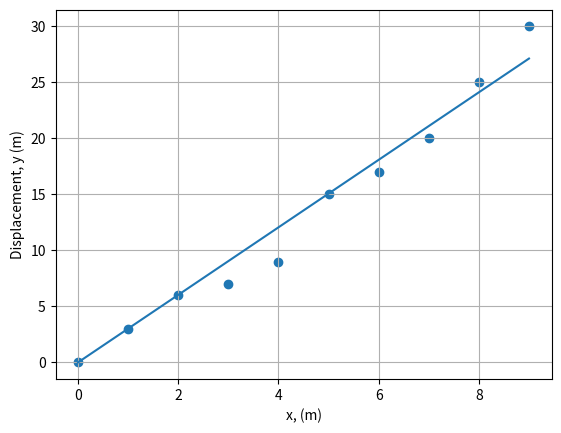

Write the Python code that produced this figure.
# Python - LEAST SQUARES FIT - STRAIGHT LINE THROUGH ORIGIN (y = b*x)

from __future__ import division
import math
import numpy as np
import matplotlib.pyplot as plt

# Enter the values of x, y:
x = np.array([0, 1, 2, 3, 4, 5, 6, 7, 8, 9])
y = np.array([0, 3, 6, 7, 9, 15, 17, 20, 25, 30])

# Plot, size of dots, labels, ranges of values, initial values
plt.scatter(x, y)
plt.xlabel("x, (m)")			# set the x-axis label
plt.ylabel("Displacement, y (m)")	# set the y-axis label
plt.grid(True)

# Evaluation

N = len(x)

XX = sum(x**2)
XY = sum(x*y)

b = XY/XX

d = y - b*x

DD = sum(d**2)

Db = math.sqrt(DD/((N-1)*XX))

# Results
print()
print("Fitted equation: y = bx")
print()
print("Value of b:", b)
print("Standard error in b:", Db)

# Plot least-squares line  
xx = np.linspace(min(x), max(x), 200)
yy = b * xx
plt.plot(xx, yy, '-')

plt.show()

